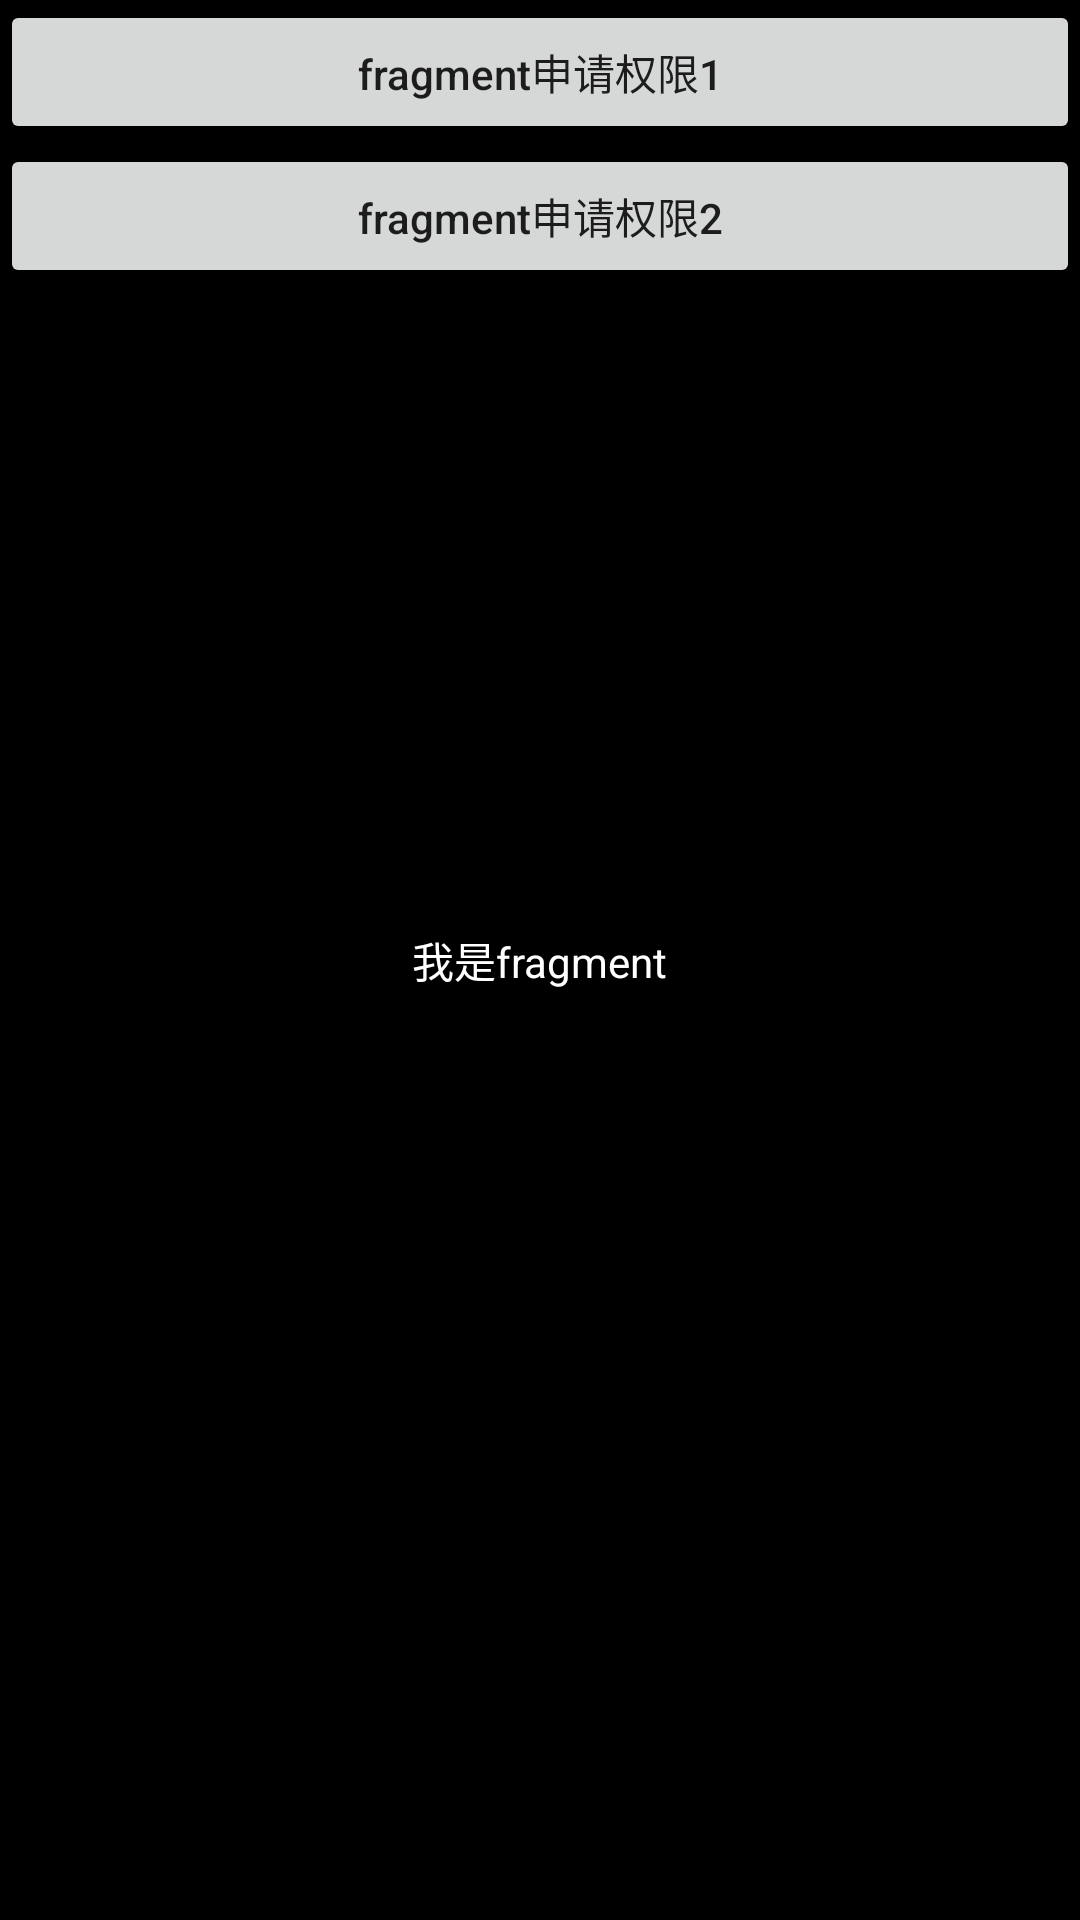

Reconstruct the res/layout file that produces this screen, plus the resources it refers to.
<!-- AndroidManifest.xml: application theme Theme.PermissionLoader -->
<!-- res/layout/fragment_permission.xml -->
<?xml version="1.0" encoding="utf-8"?>
<androidx.constraintlayout.widget.ConstraintLayout xmlns:android="http://schemas.android.com/apk/res/android"
    xmlns:app="http://schemas.android.com/apk/res-auto"
    android:layout_width="match_parent"
    android:layout_height="match_parent"
    android:background="@color/black">

    <androidx.appcompat.widget.AppCompatButton
        android:id="@+id/btn_request_1"
        android:layout_width="match_parent"
        android:layout_height="wrap_content"
        android:text="fragment申请权限1"
        android:textAllCaps="false"
        app:layout_constraintTop_toTopOf="parent" />

    <androidx.appcompat.widget.AppCompatButton
        android:id="@+id/btn_request_2"
        android:layout_width="match_parent"
        android:layout_height="wrap_content"
        android:text="fragment申请权限2"
        android:textAllCaps="false"
        app:layout_constraintTop_toBottomOf="@id/btn_request_1" />

    <androidx.appcompat.widget.AppCompatTextView
        android:layout_width="wrap_content"
        android:layout_height="wrap_content"
        android:text="我是fragment"
        android:textColor="@color/white"
        app:layout_constraintBottom_toBottomOf="parent"
        app:layout_constraintLeft_toLeftOf="parent"
        app:layout_constraintRight_toRightOf="parent"
        app:layout_constraintTop_toTopOf="parent" />

</androidx.constraintlayout.widget.ConstraintLayout>
<!-- resources referenced by this layout -->
<resources>
  <style name="Theme.PermissionLoader" parent="Theme.MaterialComponents.DayNight.DarkActionBar">
          
          <item name="colorPrimary">@color/purple_500</item>
          <item name="colorPrimaryVariant">@color/purple_700</item>
          <item name="colorOnPrimary">@color/white</item>
          
          <item name="colorSecondary">@color/teal_200</item>
          <item name="colorSecondaryVariant">@color/teal_700</item>
          <item name="colorOnSecondary">@color/black</item>
          
          <item name="android:statusBarColor" tools:targetApi="l">?attr/colorPrimaryVariant</item>
          
      </style>
  <!-- not gathered from this repository: default colours our renderer supplied (Android Studio template values) -->
  <color name="purple_500">#FF6200EE</color>
  <color name="purple_700">#FF3700B3</color>
  <color name="teal_200">#FF03DAC5</color>
  <color name="teal_700">#FF018786</color>
  <color name="black">#FF000000</color>
  <color name="white">#FFFFFFFF</color>
</resources>
